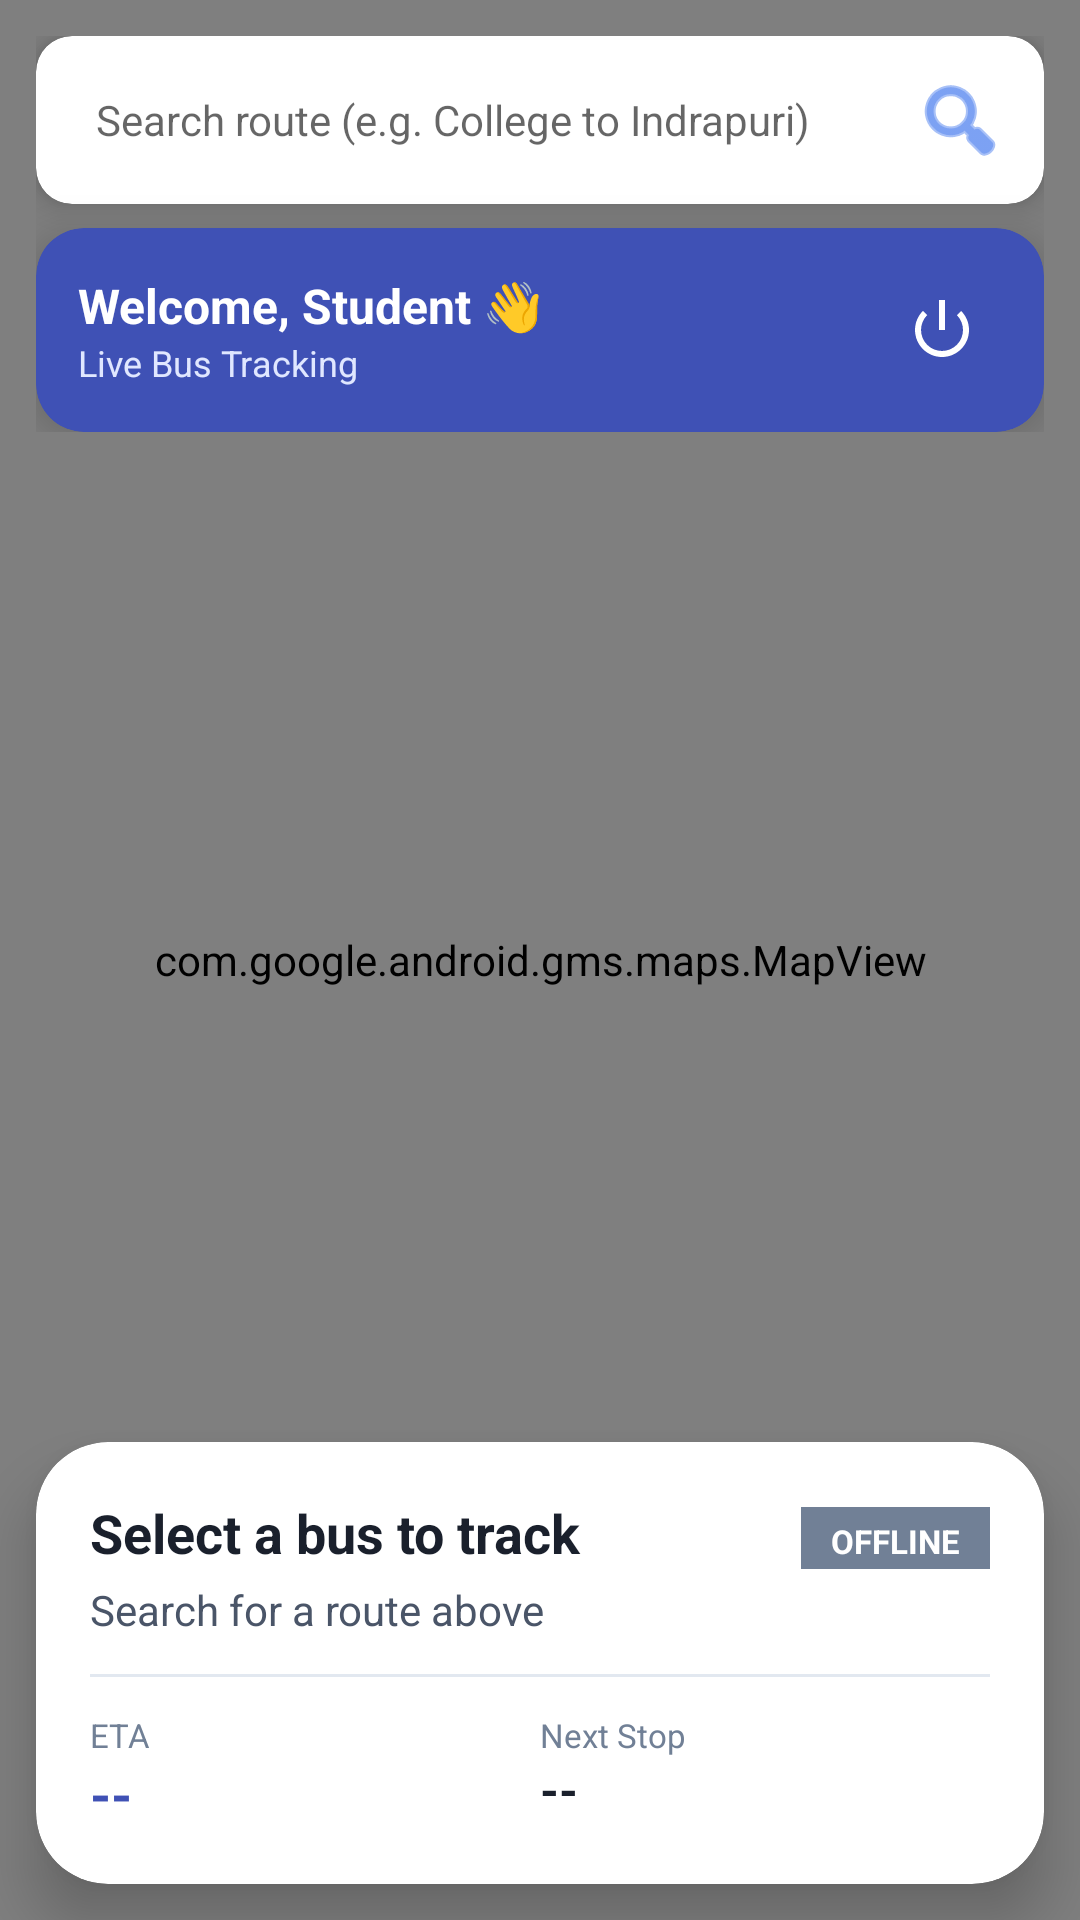

Reconstruct the res/layout file that produces this screen, plus the resources it refers to.
<!-- AndroidManifest.xml: application theme Theme.MaterialComponents.DayNight.NoActionBar -->
<!-- res/layout/activity_student_dashboard.xml -->
<?xml version="1.0" encoding="utf-8"?>
<androidx.coordinatorlayout.widget.CoordinatorLayout
    xmlns:android="http://schemas.android.com/apk/res/android"
    xmlns:app="http://schemas.android.com/apk/res-auto"
    xmlns:tools="http://schemas.android.com/tools"
    android:layout_width="match_parent"
    android:layout_height="match_parent"
    android:background="#F5F7FA"
    tools:context=".StudentDashboardActivity">

    
    <com.google.android.gms.maps.MapView
        android:id="@+id/mapView"
        android:layout_width="match_parent"
        android:layout_height="match_parent" />

    
    <LinearLayout
        android:layout_width="match_parent"
        android:layout_height="wrap_content"
        android:orientation="vertical"
        android:padding="12dp">

        
        <com.google.android.material.card.MaterialCardView
            android:id="@+id/searchCard"
            android:layout_width="match_parent"
            android:layout_height="wrap_content"
            android:layout_marginBottom="8dp"
            app:cardCornerRadius="12dp"
            app:cardElevation="6dp">

            <LinearLayout
                android:layout_width="match_parent"
                android:layout_height="wrap_content"
                android:orientation="horizontal"
                android:padding="4dp"
                android:gravity="center_vertical">

                <EditText
                    android:id="@+id/etBusSearch"
                    android:layout_width="0dp"
                    android:layout_height="48dp"
                    android:layout_weight="1"
                    android:background="@android:color/transparent"
                    android:hint="Search route (e.g. College to Indrapuri)"
                    android:paddingHorizontal="16dp"
                    android:textSize="14sp"
                    android:imeOptions="actionSearch"
                    android:inputType="text"/>

                <ImageButton
                    android:id="@+id/btnSearch"
                    android:layout_width="48dp"
                    android:layout_height="48dp"
                    android:background="?attr/selectableItemBackgroundBorderless"
                    android:src="@android:drawable/ic_menu_search"
                    app:tint="@color/primary"/>
            </LinearLayout>
        </com.google.android.material.card.MaterialCardView>

        
        <com.google.android.material.card.MaterialCardView
            android:id="@+id/topBar"
            android:layout_width="match_parent"
            android:layout_height="wrap_content"
            app:cardCornerRadius="16dp"
            app:cardElevation="8dp"
            app:cardBackgroundColor="#3F51B5">

            <LinearLayout
                android:layout_width="match_parent"
                android:layout_height="wrap_content"
                android:padding="14dp"
                android:orientation="horizontal"
                android:gravity="center_vertical">

                <LinearLayout
                    android:layout_width="0dp"
                    android:layout_height="wrap_content"
                    android:layout_weight="1"
                    android:orientation="vertical">

                    <TextView
                        android:id="@+id/tvStudentName"
                        android:layout_width="wrap_content"
                        android:layout_height="wrap_content"
                        android:text="Welcome, Student 👋"
                        android:textColor="@color/white"
                        android:textSize="16sp"
                        android:textStyle="bold"/>

                    <TextView
                        android:id="@+id/tvLiveStatus"
                        android:layout_width="wrap_content"
                        android:layout_height="wrap_content"
                        android:text="Live Bus Tracking"
                        android:textColor="#E0E7FF"
                        android:textSize="12sp"/>
                </LinearLayout>

                <ImageButton
                    android:id="@+id/btnLogout"
                    android:layout_width="40dp"
                    android:layout_height="40dp"
                    android:background="?attr/selectableItemBackgroundBorderless"
                    android:src="@android:drawable/ic_lock_power_off"
                    app:tint="@color/white"/>
            </LinearLayout>
        </com.google.android.material.card.MaterialCardView>
    </LinearLayout>

    
    <com.google.android.material.card.MaterialCardView
        android:id="@+id/bottomSheet"
        android:layout_width="match_parent"
        android:layout_height="wrap_content"
        android:layout_gravity="bottom"
        android:layout_margin="12dp"
        app:cardCornerRadius="24dp"
        app:cardElevation="12dp"
        app:cardBackgroundColor="@color/white">

        <LinearLayout
            android:layout_width="match_parent"
            android:layout_height="wrap_content"
            android:orientation="vertical"
            android:padding="18dp">

            <LinearLayout
                android:layout_width="match_parent"
                android:layout_height="wrap_content"
                android:orientation="horizontal">

                <TextView
                    android:id="@+id/tvBusNo"
                    android:layout_width="0dp"
                    android:layout_height="wrap_content"
                    android:layout_weight="1"
                    android:text="Select a bus to track"
                    android:textSize="18sp"
                    android:textStyle="bold"
                    android:textColor="#1A202C"/>

                <TextView
                    android:id="@+id/tvStatusTag"
                    android:layout_width="wrap_content"
                    android:layout_height="wrap_content"
                    android:text="OFFLINE"
                    android:paddingHorizontal="10dp"
                    android:paddingVertical="4dp"
                    android:textSize="11sp"
                    android:textStyle="bold"
                    android:textColor="@color/white"
                    android:background="#718096"/>
            </LinearLayout>

            <TextView
                android:id="@+id/tvRoute"
                android:layout_width="wrap_content"
                android:layout_height="wrap_content"
                android:text="Search for a route above"
                android:textColor="#4A5568"
                android:layout_marginTop="4dp"/>

            <View
                android:layout_width="match_parent"
                android:layout_height="1dp"
                android:layout_marginVertical="12dp"
                android:background="#E2E8F0"/>

            <LinearLayout
                android:layout_width="match_parent"
                android:layout_height="wrap_content"
                android:orientation="horizontal">

                <LinearLayout
                    android:layout_width="0dp"
                    android:layout_height="wrap_content"
                    android:layout_weight="1"
                    android:orientation="vertical">
                    <TextView
                        android:layout_width="wrap_content"
                        android:layout_height="wrap_content"
                        android:text="ETA"
                        android:textSize="11sp"
                        android:textColor="#718096"/>
                    <TextView
                        android:id="@+id/tvETA"
                        android:layout_width="wrap_content"
                        android:layout_height="wrap_content"
                        android:text="--"
                        android:textSize="18sp"
                        android:textStyle="bold"
                        android:textColor="#3F51B5"/>
                </LinearLayout>

                <LinearLayout
                    android:layout_width="0dp"
                    android:layout_height="wrap_content"
                    android:layout_weight="1"
                    android:orientation="vertical">
                    <TextView
                        android:layout_width="wrap_content"
                        android:layout_height="wrap_content"
                        android:text="Next Stop"
                        android:textSize="11sp"
                        android:textColor="#718096"/>
                    <TextView
                        android:id="@+id/tvNextStop"
                        android:layout_width="wrap_content"
                        android:layout_height="wrap_content"
                        android:text="--"
                        android:textSize="16sp"
                        android:textStyle="bold"
                        android:textColor="#1A202C"/>
                </LinearLayout>
            </LinearLayout>
        </LinearLayout>
    </com.google.android.material.card.MaterialCardView>

</androidx.coordinatorlayout.widget.CoordinatorLayout>
<!-- resources referenced by this layout -->
<resources>
  <color name="primary">#2563EB</color>
  <color name="white">#FFFFFF</color>
</resources>
